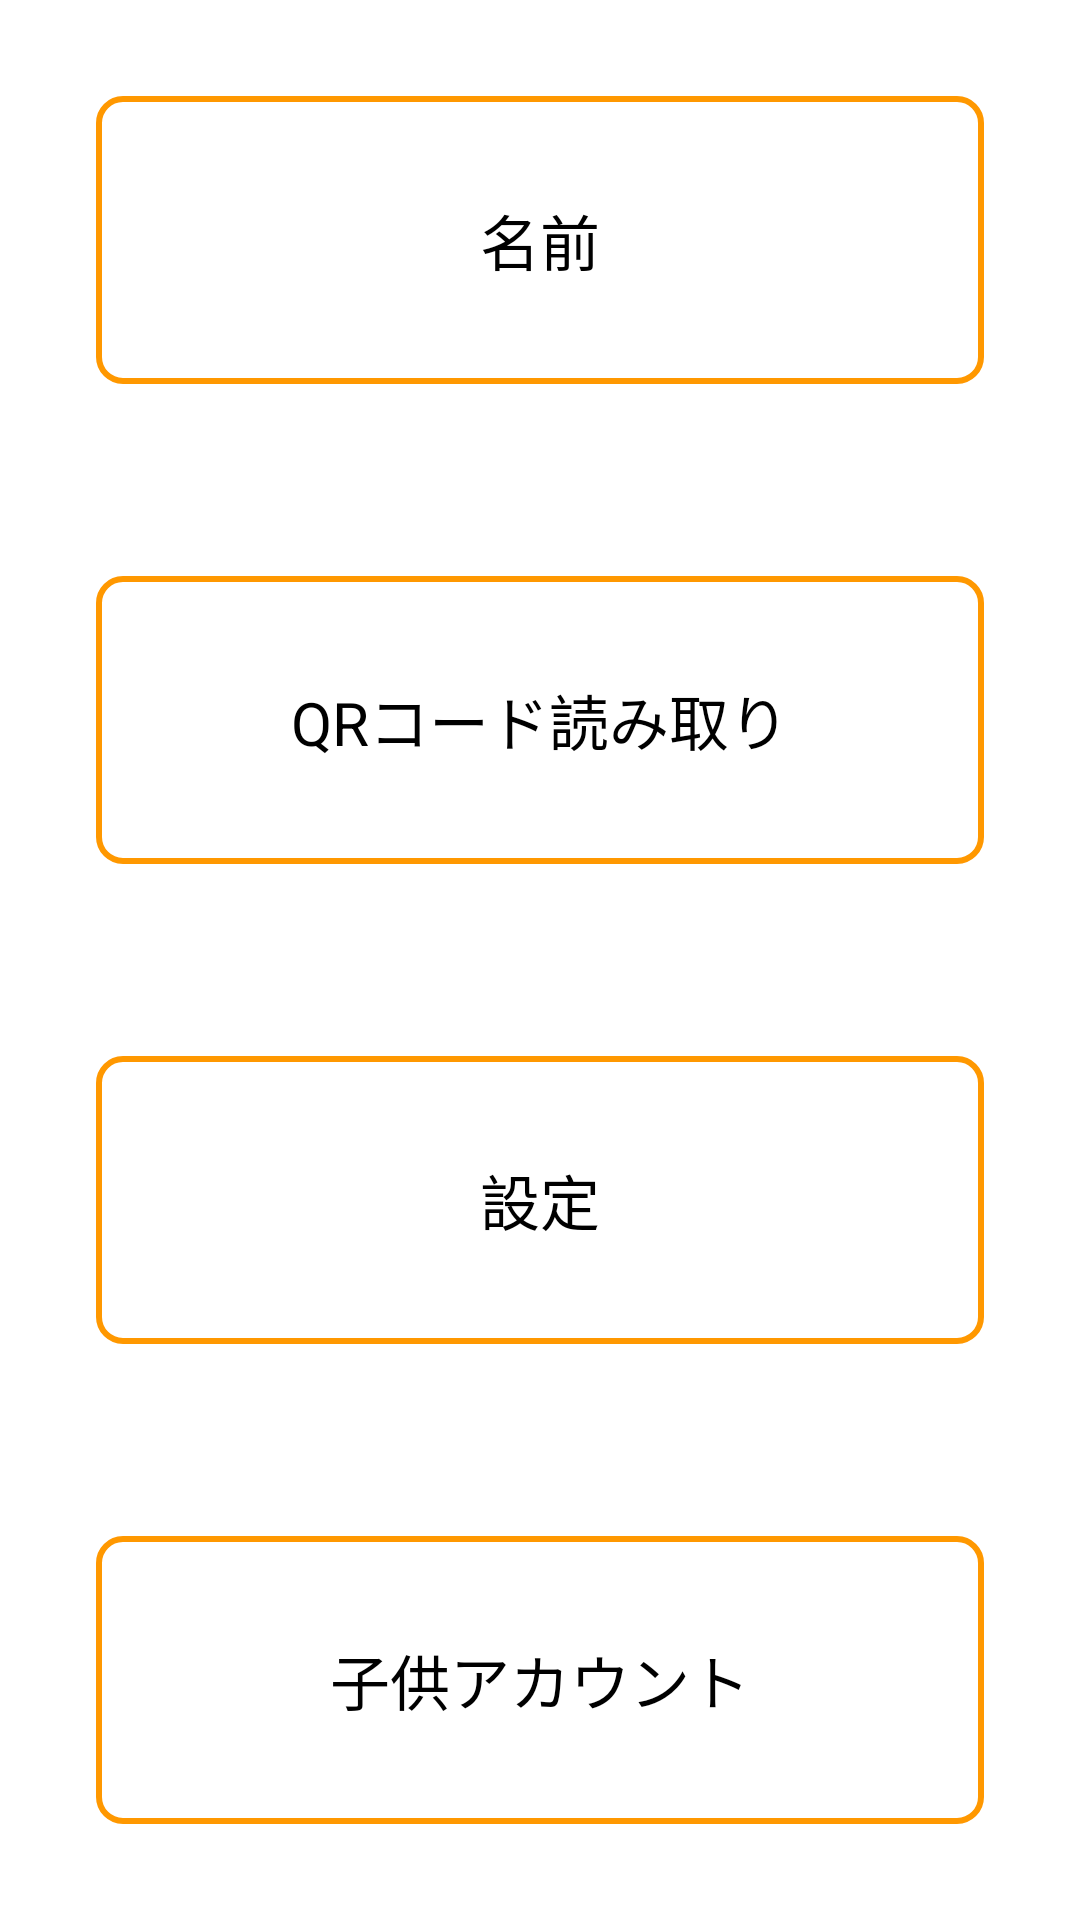

The Android layout XML behind this screen, and the referenced resources:
<!-- AndroidManifest.xml: application theme Theme.Cheese -->
<!-- res/layout/fragment_home.xml -->
<?xml version="1.0" encoding="utf-8"?>
<androidx.constraintlayout.widget.ConstraintLayout xmlns:android="http://schemas.android.com/apk/res/android"
    xmlns:app="http://schemas.android.com/apk/res-auto"
    xmlns:tools="http://schemas.android.com/tools"
    android:layout_width="match_parent"
    android:layout_height="match_parent"
    tools:context=".ui.home.HomeFragment">

    <TextView
        android:id="@+id/text_home"
        android:layout_width="0dp"
        android:layout_height="0dp"
        android:gravity="center"
        android:text="名前"
        android:textColor="@color/black"
        android:textSize="20sp"
        android:background="@drawable/orange_border_bg"
        android:padding="16dp"
        app:layout_constraintBottom_toTopOf="@+id/text_home_qr"
        app:layout_constraintEnd_toEndOf="parent"
        app:layout_constraintStart_toStartOf="parent"
        app:layout_constraintTop_toTopOf="parent"
        android:layout_marginStart="32dp"
        android:layout_marginEnd="32dp"
        android:layout_marginTop="32dp"
        android:layout_marginBottom="32dp" />

    <TextView
        android:id="@+id/text_home_qr"
        android:layout_width="0dp"
        android:layout_height="0dp"
        android:gravity="center"
        android:text="QRコード読み取り"
        android:textColor="@color/black"
        android:textSize="20sp"
        android:background="@drawable/orange_border_bg"
        android:padding="16dp"
        app:layout_constraintBottom_toTopOf="@+id/text_home_setting"
        app:layout_constraintEnd_toEndOf="parent"
        app:layout_constraintStart_toStartOf="parent"
        app:layout_constraintTop_toBottomOf="@+id/text_home"
        android:layout_marginStart="32dp"
        android:layout_marginEnd="32dp"
        android:layout_marginTop="32dp"
        android:layout_marginBottom="32dp" />

    <TextView
        android:id="@+id/text_home_setting"
        android:layout_width="0dp"
        android:layout_height="0dp"
        android:gravity="center"
        android:text="設定"
        android:textColor="@color/black"
        android:textSize="20sp"
        android:background="@drawable/orange_border_bg"
        android:padding="16dp"
        app:layout_constraintBottom_toTopOf="@+id/text_home_child"
        app:layout_constraintEnd_toEndOf="parent"
        app:layout_constraintStart_toStartOf="parent"
        app:layout_constraintTop_toBottomOf="@+id/text_home_qr"
        android:layout_marginStart="32dp"
        android:layout_marginEnd="32dp"
        android:layout_marginTop="32dp"
        android:layout_marginBottom="32dp" />

    <TextView
        android:id="@+id/text_home_child"
        android:layout_width="0dp"
        android:layout_height="0dp"
        android:gravity="center"
        android:text="子供アカウント"
        android:textColor="@color/black"
        android:textSize="20sp"
        android:background="@drawable/orange_border_bg"
        android:padding="16dp"
        app:layout_constraintBottom_toBottomOf="parent"
        app:layout_constraintEnd_toEndOf="parent"
        app:layout_constraintStart_toStartOf="parent"
        app:layout_constraintTop_toBottomOf="@+id/text_home_setting"
        android:layout_marginStart="32dp"
        android:layout_marginEnd="32dp"
        android:layout_marginTop="32dp"
        android:layout_marginBottom="32dp" />

</androidx.constraintlayout.widget.ConstraintLayout>
<!-- resources referenced by this layout -->
<resources>
  <color name="black">#FF000000</color>
  <!-- drawable orange_border_bg (drawable) -->
  <?xml version="1.0" encoding="utf-8"?>
  <shape xmlns:android="http://schemas.android.com/apk/res/android"
      android:shape="rectangle">
      <solid android:color="@android:color/white" />
      <stroke android:width="2dp" android:color="#FF9800" />
      <corners android:radius="8dp" />
  </shape>
  <style name="Theme.Cheese" parent="Theme.MaterialComponents.DayNight.DarkActionBar">
          
          <item name="colorPrimary">@color/orange</item>
          <item name="colorPrimaryVariant">@color/orange</item>
          <item name="colorOnPrimary">@color/white</item>
          
          <item name="colorSecondary">@color/teal_200</item>
          <item name="colorSecondaryVariant">@color/teal_700</item>
          <item name="colorOnSecondary">@color/black</item>
          
          <item name="android:statusBarColor">?attr/colorPrimaryVariant</item>
          
      </style>
  <color name="orange">#F3A447</color>
  <color name="white">#FFFFFFFF</color>
  <color name="teal_200">#FF03DAC5</color>
  <color name="teal_700">#FF018786</color>
</resources>
